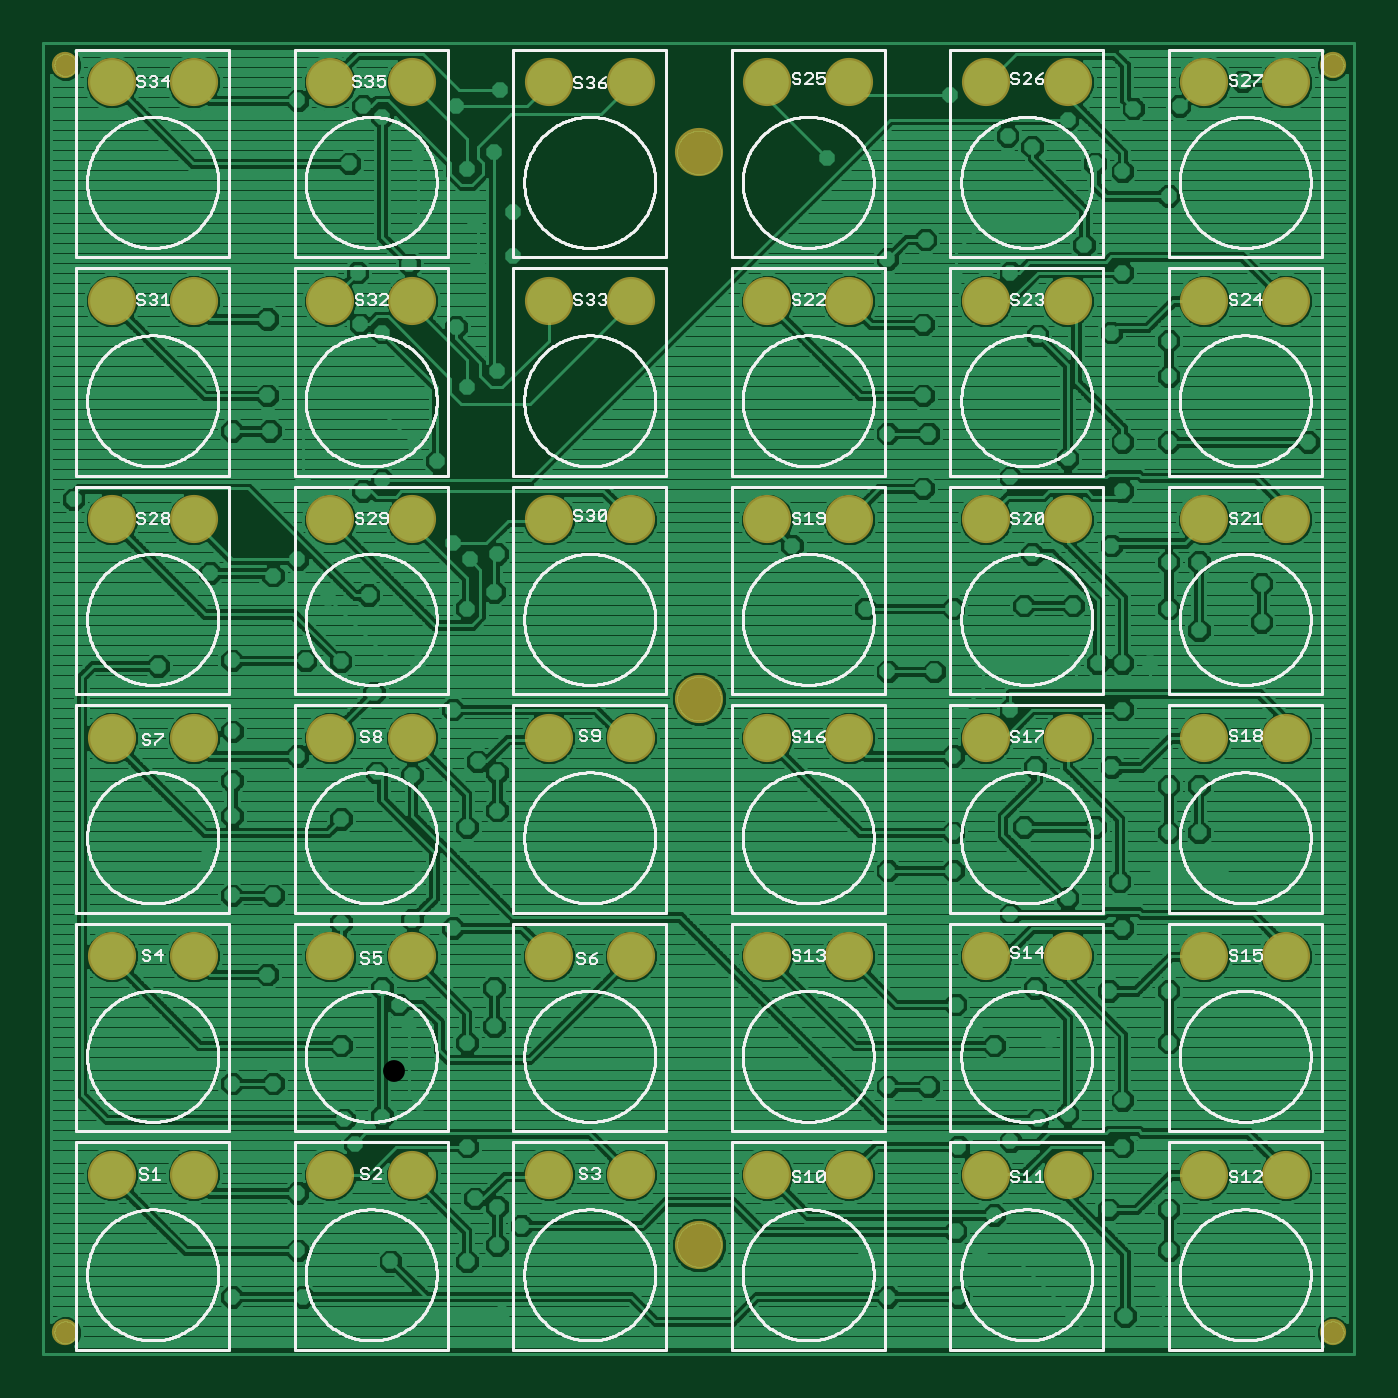
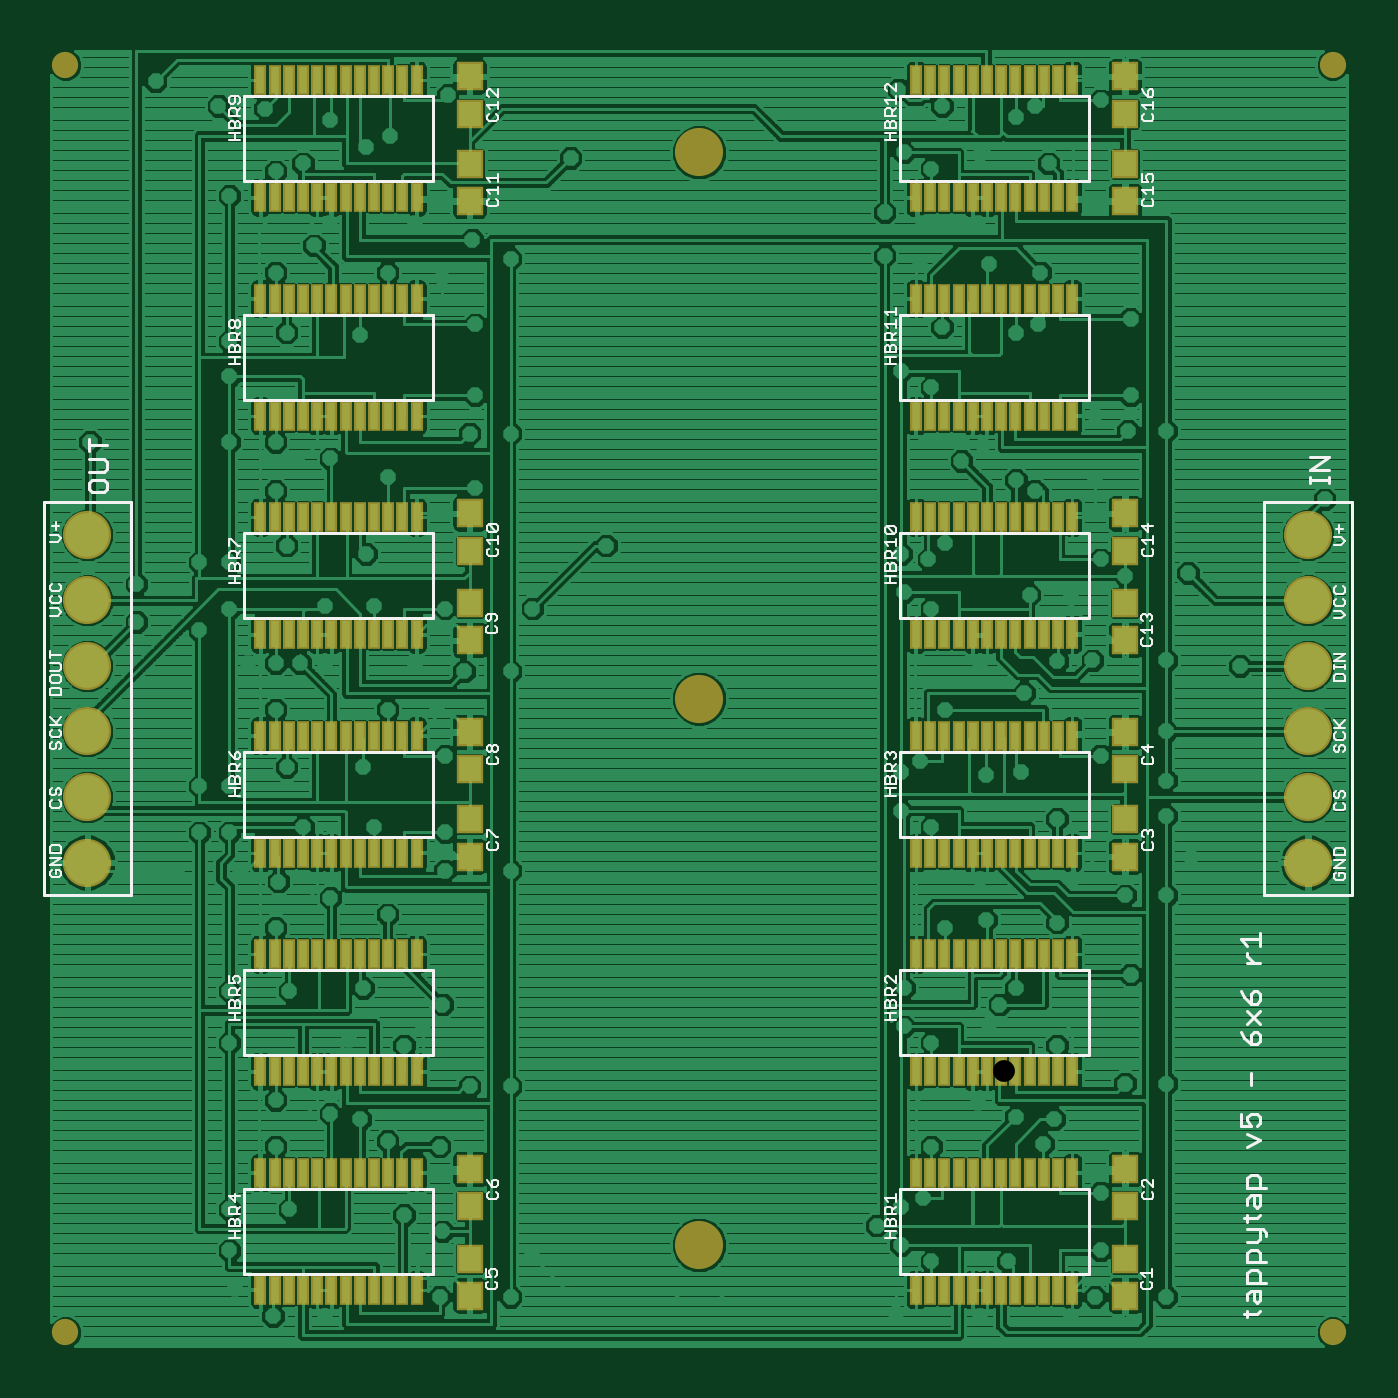
Circuit board: 7 layer files. Board 60.0 x 60.0 mm.
- top_copper: tappytap_6x6_connopposite.cmp (248619 bytes)
- drill: tappytap_6x6_connopposite.drd (2962 bytes)
- top_silk: tappytap_6x6_connopposite.plc (219822 bytes)
- bottom_silk: tappytap_6x6_connopposite.pls (25952 bytes)
- bottom_copper: tappytap_6x6_connopposite.sol (284988 bytes)
- top_mask: tappytap_6x6_connopposite.stc (1800 bytes)
- bottom_mask: tappytap_6x6_connopposite.sts (7322 bytes)

=== top_copper: tappytap_6x6_connopposite.cmp (248619 bytes, source omitted) ===
=== drill: tappytap_6x6_connopposite.drd ===
%
M48
M72
T01C0.01181
T02C0.03937
T03C0.07874
%
T01
X36591Y11635
X49386Y11635
X53815Y8190
X48402Y20001
X48402Y30335
X58736Y39194
X56768Y43623
X63657Y44115
X70547Y46576
X78913Y38702
X80390Y29351
X84327Y27875
X88756Y24430
X84327Y20985
X78913Y18032
X85311Y8682
X70055Y8190
X65134Y18032
X43972Y50020
X36591Y50020
X56276Y56910
X66610Y64292
X68579Y60847
X63657Y67245
X69071Y79548
X70055Y86930
X76453Y78072
X83835Y67245
X83835Y60355
X78913Y57402
X56276Y79056
X53323Y86930
X43972Y83977
X36591Y83977
X32161Y90867
X36591Y98249
X36591Y104646
X36591Y113505
X48402Y109076
X56276Y97757
X62673Y106123
X69071Y105631
X78913Y96280
X84327Y99233
X84327Y106123
X80882Y108091
X76453Y117442
X70055Y125808
X62181Y120394
X56177Y126103
X49878Y126300
X53815Y137619
X61197Y138111
X48402Y144509
X43972Y141556
X32654Y142048
X36591Y126300
X23303Y125316
X8047Y155335
X36591Y167639
X43480Y167639
X42988Y174036
X49386Y170591
X49386Y158780
X60213Y156812
X63657Y158780
X69563Y165178
X73500Y162225
X78913Y175513
X84327Y178465
X76945Y186339
X80882Y198150
X87280Y199135
X80390Y205040
X87280Y207009
X78913Y214883
X83835Y217835
X76945Y226202
X84819Y229154
X70055Y217343
X63657Y224233
X60213Y226202
X57752Y215867
X48402Y227186
X70547Y205040
X68579Y197658
X59228Y196182
X59720Y186831
X63657Y185355
X42988Y187816
X76453Y147461
X79406Y144509
X84327Y145493
X83835Y138603
X78913Y135650
X137476Y146969
X150764Y135650
X154701Y124331
X163067Y124331
X167988Y117442
X171925Y125316
X176846Y117442
X166512Y109076
X179307Y96280
X181276Y107107
X192102Y96280
X196531Y86438
X203421Y88406
X205390Y95296
X210803Y95296
X214740Y88406
X210803Y103662
X205390Y103662
X195055Y107107
X197024Y117442
X197024Y125808
X192594Y125808
X188165Y125808
X188165Y136143
X180783Y145493
X179307Y136143
X166512Y135650
X161098Y157304
X162083Y167146
X161098Y174036
X154701Y167146
X161098Y186831
X167004Y195198
X161591Y202087
X154701Y198643
X171925Y205040
X176846Y196182
X187181Y205040
X190134Y201103
X197024Y196182
X195055Y185355
X205390Y183879
X205390Y177481
X205390Y165670
X197024Y165670
X197024Y156812
X195055Y146969
X205390Y144017
X210803Y144017
X205390Y135650
X210803Y131713
X201945Y125808
X222122Y133190
X222122Y140080
X230488Y165670
X187181Y162717
X176846Y159272
X181768Y184863
X205390Y209961
X197024Y214391
X192102Y215867
X187181Y223741
X180783Y218820
X176354Y220788
X166020Y228170
X143874Y216851
X198992Y225709
X207358Y226202
X218677Y230631
X166512Y95296
X166512Y88406
X176846Y80532
X187181Y83485
X197024Y78072
X194563Y66753
X183736Y57894
X181276Y67245
X170449Y59863
X173894Y56910
X167004Y64292
X162083Y49528
X154701Y49528
X167496Y38702
X176846Y39686
X181768Y43623
X187181Y44607
X197024Y47068
X197024Y38702
X194563Y27383
X205390Y27383
X205390Y20001
X204406Y13111
X197516Y8190
X188165Y8190
X171433Y19017
X167004Y23446
X173894Y26398
X167496Y11635
X154701Y11635
X150764Y19017
X205390Y57402
X205390Y66753
X154701Y88406
X42988Y69706
T02
X6571Y5237
X234917Y5237
X234917Y233583
X6571Y233583
T03
X120744Y217835
X120744Y119410
X120744Y20985
M30

=== top_silk: tappytap_6x6_connopposite.plc (219822 bytes, source omitted) ===
=== bottom_silk: tappytap_6x6_connopposite.pls (25952 bytes, source omitted) ===
=== bottom_copper: tappytap_6x6_connopposite.sol (284988 bytes, source omitted) ===
=== top_mask: tappytap_6x6_connopposite.stc ===
G75*
%MOIN*%
%OFA0B0*%
%FSLAX25Y25*%
%IPPOS*%
%LPD*%
%AMOC8*
5,1,8,0,0,1.08239X$1,22.5*
%
%ADD10C,0.08674*%
%ADD11C,0.04737*%
D10*
X0014937Y0033603D03*
X0029701Y0033603D03*
X0054307Y0033603D03*
X0069071Y0033603D03*
X0093677Y0033603D03*
X0108441Y0033603D03*
X0120744Y0020985D03*
X0133047Y0033603D03*
X0147811Y0033603D03*
X0172417Y0033603D03*
X0187181Y0033603D03*
X0211787Y0033603D03*
X0226551Y0033603D03*
X0226551Y0072973D03*
X0211787Y0072973D03*
X0187181Y0072973D03*
X0172417Y0072973D03*
X0147811Y0072973D03*
X0133047Y0072973D03*
X0108441Y0072973D03*
X0093677Y0072973D03*
X0069071Y0072973D03*
X0054307Y0072973D03*
X0029701Y0072973D03*
X0014937Y0072973D03*
X0014937Y0112343D03*
X0029701Y0112343D03*
X0054307Y0112343D03*
X0069071Y0112343D03*
X0093677Y0112343D03*
X0108441Y0112343D03*
X0120744Y0119410D03*
X0133047Y0112343D03*
X0147811Y0112343D03*
X0172417Y0112343D03*
X0187181Y0112343D03*
X0211787Y0112343D03*
X0226551Y0112343D03*
X0226551Y0151713D03*
X0211787Y0151713D03*
X0187181Y0151713D03*
X0172417Y0151713D03*
X0147811Y0151713D03*
X0133047Y0151713D03*
X0108441Y0151713D03*
X0093677Y0151713D03*
X0069071Y0151713D03*
X0054307Y0151713D03*
X0029701Y0151713D03*
X0014937Y0151713D03*
X0014937Y0191083D03*
X0029701Y0191083D03*
X0054307Y0191083D03*
X0069071Y0191083D03*
X0093677Y0191083D03*
X0108441Y0191083D03*
X0133047Y0191083D03*
X0147811Y0191083D03*
X0172417Y0191083D03*
X0187181Y0191083D03*
X0211787Y0191083D03*
X0226551Y0191083D03*
X0226551Y0230454D03*
X0211787Y0230454D03*
X0187181Y0230454D03*
X0172417Y0230454D03*
X0147811Y0230454D03*
X0133047Y0230454D03*
X0120744Y0217835D03*
X0108441Y0230454D03*
X0093677Y0230454D03*
X0069071Y0230454D03*
X0054307Y0230454D03*
X0029701Y0230454D03*
X0014937Y0230454D03*
D11*
X0006571Y0005237D03*
X0234917Y0005237D03*
X0234917Y0233583D03*
X0006571Y0233583D03*
M02*

=== bottom_mask: tappytap_6x6_connopposite.sts (7322 bytes, source omitted) ===
